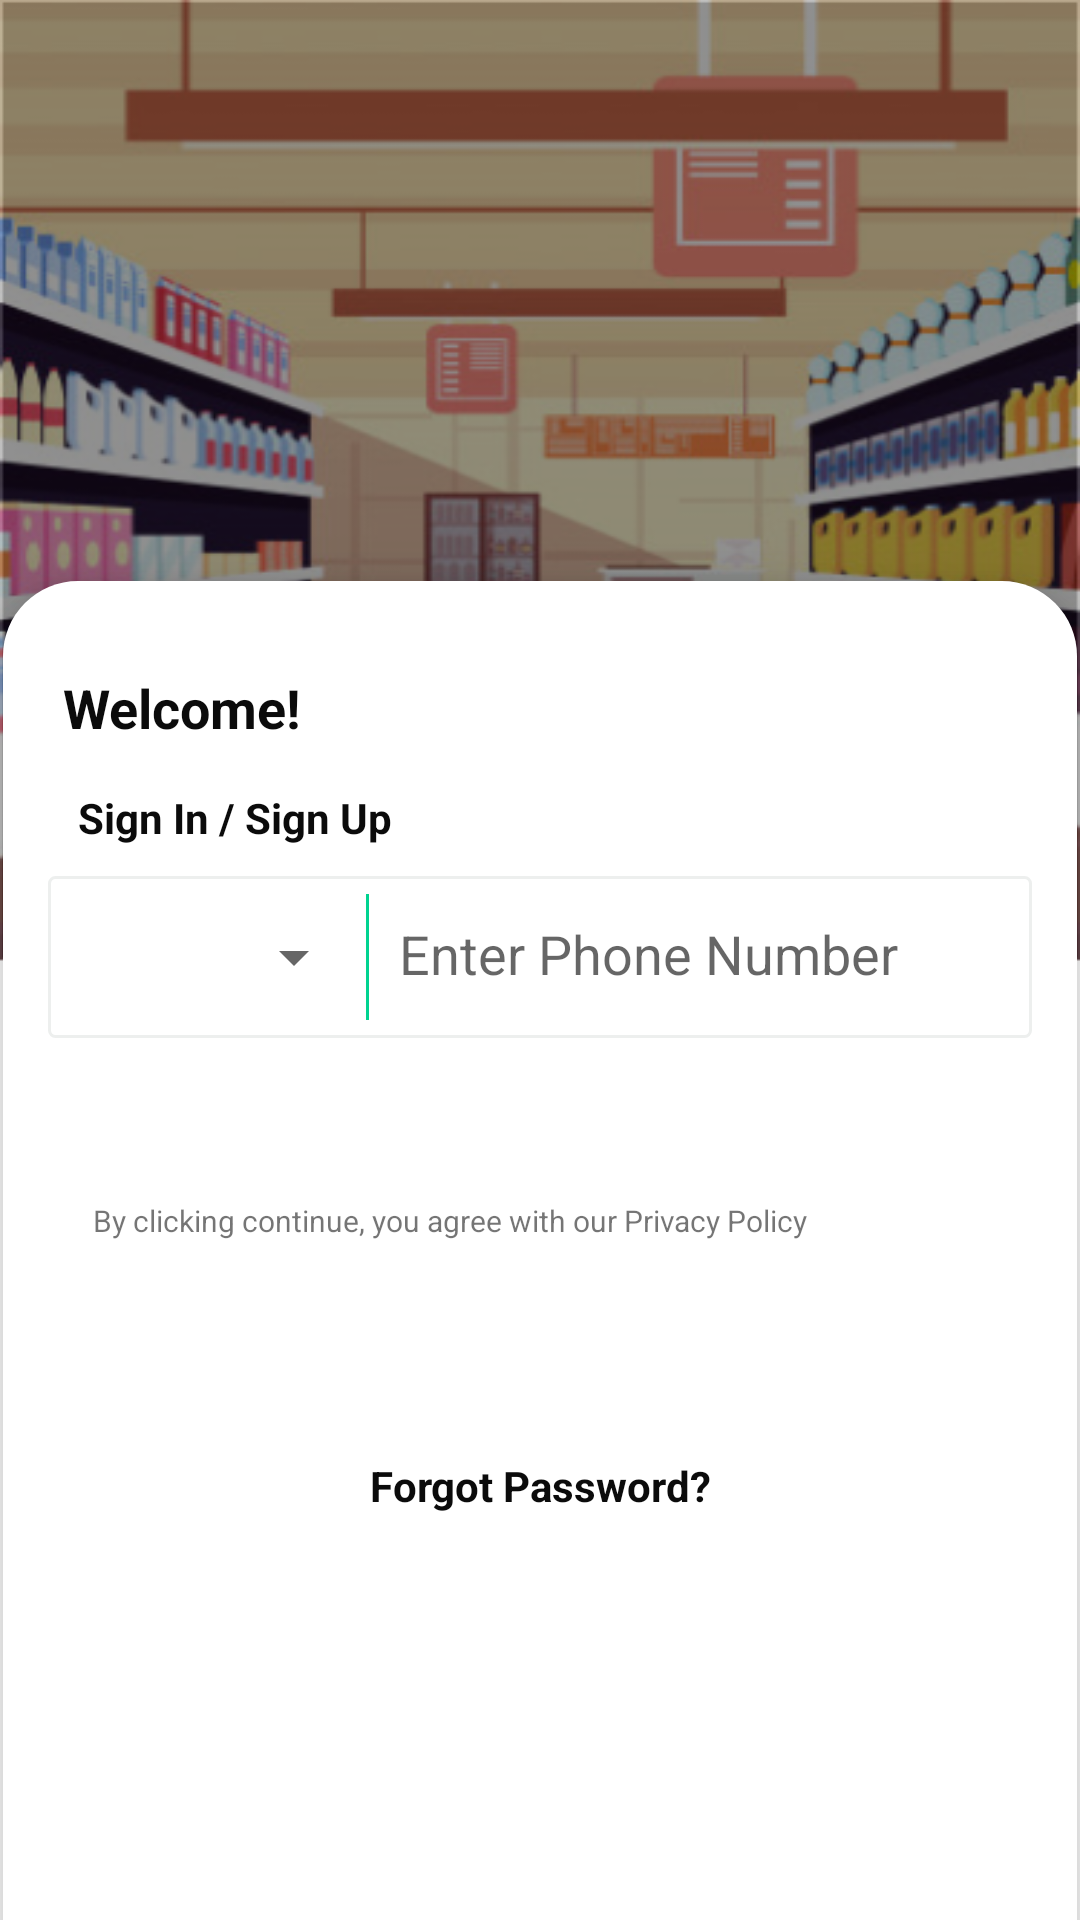

Layout XML and referenced resources for this Android screen:
<!-- AndroidManifest.xml: activity theme AppTheme.NoActionBar1 -->
<!-- res/layout/activity_login.xml -->
<?xml version="1.0" encoding="utf-8"?>
<ScrollView xmlns:android="http://schemas.android.com/apk/res/android"
    xmlns:app="http://schemas.android.com/apk/res-auto"
    xmlns:tools="http://schemas.android.com/tools"
    android:layout_width="match_parent"
    android:layout_height="match_parent"
    android:animateLayoutChanges="true"
    android:fillViewport="true"
  android:background="@drawable/bg_top"
    android:gravity="center"
    android:fitsSystemWindows="true"
    android:orientation="vertical"
    tools:context=".ui.LoginActivity">

    <LinearLayout
        android:layout_width="match_parent"
        android:layout_height="match_parent"
        android:gravity="center"
        android:orientation="vertical">

        <LinearLayout
            android:layout_width="match_parent"
            android:layout_height="match_parent"
            android:layout_weight="2"
            android:gravity="center"
            android:orientation="vertical">

            <View
                android:layout_width="match_parent"
                android:layout_height="10dp" />

            <ImageView
                android:layout_width="wrap_content"
                android:layout_height="142dp"
                android:src="@drawable/logo" />

            <View
                android:layout_width="match_parent"
                android:layout_height="10dp" />


        </LinearLayout>

        <LinearLayout
            android:layout_width="match_parent"
            android:layout_height="match_parent"
            android:layout_marginLeft="1dp"
            android:layout_marginTop="-20dp"
            android:layout_marginRight="1dp"
            android:layout_weight="1"
            android:animateLayoutChanges="true"
            android:background="@drawable/raound_login"
            android:elevation="10dp"
            android:gravity="center|top"
            android:padding="15dp"
            android:orientation="vertical">

            <LinearLayout
                android:layout_width="match_parent"
                android:animateLayoutChanges="true"
                android:layout_height="match_parent"
                android:orientation="vertical">
                <View
                    android:layout_width="match_parent"
                    android:layout_height="10dp" />
                <TextView
                    android:layout_width="match_parent"
                    android:layout_height="wrap_content"
                    android:padding="5dp"
                    android:text="Welcome!"
                    android:textColor="@color/black"
                    android:textSize="18dp"
                    android:textStyle="bold" />
                <TextView
                    android:layout_width="match_parent"
                    android:layout_height="wrap_content"
                    android:padding="10dp"
                    android:text="Sign In / Sign Up"
                    android:textColor="@color/black"
                    android:textSize="14dp"
                    android:textStyle="bold" />

                <LinearLayout
                    android:id="@+id/lvl_singup"
                    android:layout_width="match_parent"
                    android:layout_height="wrap_content"
                    android:background="@drawable/rounded_search"
                    android:gravity="center"
                    android:padding="6dp"
                    android:visibility="visible">

                    <LinearLayout
                        android:layout_width="100dp"
                        android:layout_height="wrap_content"
                        android:layout_gravity="center"
                        android:gravity="center"
                        android:orientation="vertical">

                        <Spinner
                            android:id="@+id/spinner"
                            android:layout_width="fill_parent"
                            android:layout_height="42dp" />

                    </LinearLayout>

                    <View
                        android:layout_width="1dp"
                        android:layout_height="42dp"
                        android:background="@color/colorPrimary" />

                    <LinearLayout
                        android:layout_width="match_parent"
                        android:layout_height="match_parent"
                        android:orientation="vertical">

                        <EditText
                            android:id="@+id/ed_mobile"
                            android:layout_width="match_parent"
                            android:layout_height="wrap_content"
                            android:background="@null"
                            android:hint="Enter Phone Number"
                            android:inputType="phone"
                            android:padding="10dp"
                            android:textColor="@color/black" />
                    </LinearLayout>


                </LinearLayout>

                <TextView
                    android:id="@+id/txt_olduser"
                    android:layout_width="match_parent"
                    android:layout_height="wrap_content"
                    android:padding="10dp"
                    android:textColor="@color/black" />

                <LinearLayout
                    android:id="@+id/lvl_login"
                    android:layout_width="match_parent"
                    android:layout_height="wrap_content"
                    android:orientation="vertical"
                    android:visibility="gone">

                    <LinearLayout
                        android:layout_width="match_parent"
                        android:layout_height="wrap_content"
                        android:background="@drawable/rounded_search"
                        android:gravity="center"
                        android:orientation="vertical"
                        android:padding="6dp">

                        <EditText
                            android:id="@+id/ed_email"
                            android:layout_width="match_parent"
                            android:layout_height="wrap_content"
                            android:background="@null"
                            android:hint="Enter your phone or email"

                            android:padding="10dp"
                            android:textColor="@color/black" />

                    </LinearLayout>

                    <View
                        android:layout_width="match_parent"
                        android:layout_height="10dp" />

                    <LinearLayout
                        android:layout_width="match_parent"
                        android:layout_height="wrap_content"
                        android:background="@drawable/rounded_search"
                        android:gravity="center"
                        android:orientation="vertical"
                        android:padding="6dp">

                        <EditText
                            android:id="@+id/ed_password"
                            android:layout_width="match_parent"
                            android:layout_height="wrap_content"
                            android:background="@null"
                            android:hint="Enter your password"
                            android:inputType="textPassword"
                            android:padding="10dp"
                            android:textColor="@color/black" />

                    </LinearLayout>


                    <TextView
                        android:id="@+id/txt_newuser"
                        android:layout_width="match_parent"
                        android:layout_height="wrap_content"
                        android:padding="10dp"
                        android:textColor="@color/black"
                        android:visibility="visible" />
                </LinearLayout>


                <LinearLayout
                    android:layout_width="match_parent"
                    android:layout_height="wrap_content"
                    android:orientation="vertical"
                    android:padding="10dp">

                    <TextView

                        android:layout_width="match_parent"
                        android:layout_height="wrap_content"
                        android:padding="5dp"
                        android:text="By clicking continue, you agree with our Privacy Policy"
                        android:textSize="10dp"
                        android:visibility="visible" />

                    <TextView
                        android:id="@+id/btn_proceed"
                        android:layout_width="match_parent"
                        android:layout_height="52dp"
                        android:layout_marginLeft="10dp"
                        android:layout_marginRight="10dp"
                        android:background="@drawable/rounded_button"
                        android:gravity="center"
                        android:text="Continue"
                        android:textAllCaps="false"
                        android:textColor="@color/white"
                        android:textSize="18dp"
                        android:textStyle="bold" />

                    <View
                        android:layout_width="match_parent"
                        android:layout_height="10dp" />

                    <TextView
                        android:id="@+id/txt_forgotclick"
                        android:layout_width="match_parent"
                        android:layout_height="wrap_content"
                        android:layout_gravity="center"
                        android:gravity="center"
                        android:padding="5dp"
                        android:text="Forgot Password?"
                        android:textColor="@color/black"
                        android:textSize="14dp"
                        android:textStyle="bold" />
                </LinearLayout>
            </LinearLayout>
        </LinearLayout>
    </LinearLayout>
</ScrollView>
<!-- resources referenced by this layout -->
<resources>
  <color name="black">#0B0B0B</color>
  <color name="colorPrimary">#00d390</color>
  <color name="white">#ffffff</color>
  <!-- drawable bg_top: png bitmap (drawable, 145281 bytes) -->
  <!-- drawable raound_login (drawable) -->
  <?xml version="1.0" encoding="utf-8"?>
  <shape xmlns:android="http://schemas.android.com/apk/res/android"
      android:shape="rectangle">
  
      <solid android:color="#FFFFFF" />
  
      <corners
  
          android:topLeftRadius="25dp"
          android:topRightRadius="25dp" />
  
  
  
  </shape>
  <!-- drawable rounded_search (drawable) -->
  <?xml version="1.0" encoding="utf-8"?>
  <shape xmlns:android="http://schemas.android.com/apk/res/android"
      android:shape="rectangle">
  
      <solid android:color="#FFFFFF" />
  
      <corners
          android:bottomLeftRadius="2dp"
          android:bottomRightRadius="2dp"
          android:topLeftRadius="2dp"
          android:topRightRadius="2dp" />
  
      <stroke android:color="#EDEFEE"
          android:width="1dp" />
  
  </shape>
  <style name="AppTheme.NoActionBar1">
          
          <item name="bottomSheetDialogTheme">@style/AppBottomSheetDialogTheme</item>
          <item name="windowActionBar">false</item>
          <item name="windowNoTitle">true</item>
          <item name="colorPrimary">@color/colorPrimary</item>
          <item name="colorPrimaryDark">@color/colorPrimaryDark</item>
          <item name="colorAccent">@color/colorAccent</item>
          <item name="fontFamily">@font/gilroybold</item>
          <item name="android:statusBarColor">@color/tranfarnt</item>
      </style>
  <style name="AppBottomSheetDialogTheme" parent="Theme.Design.Light.BottomSheetDialog">
          <item name="bottomSheetStyle">@style/AppModalStyle</item>
      </style>
  <color name="colorPrimaryDark">#00d390</color>
  <color name="colorAccent">#03DAC5</color>
  <color name="tranfarnt">#00D32A1E</color>
  <style name="AppModalStyle" parent="Widget.Design.BottomSheet.Modal">
          <item name="android:background">@color/tranfarnt</item>
      </style>
</resources>
